Run: headless pygame with SDL's dummy video driver; simulated clock (each Clock.tick advances the game by its frame time, no real sleeping); random seed 0; keys injected as events and as key.get_pressed() state; no mouse input.
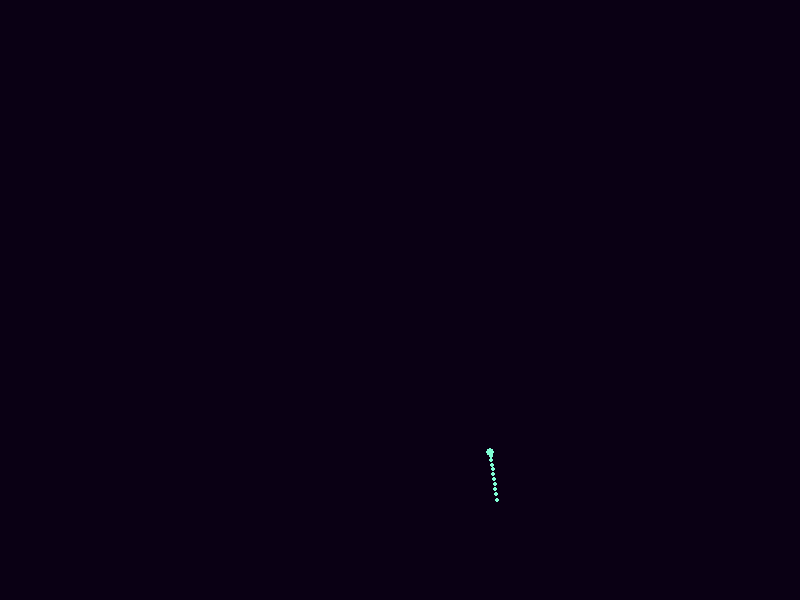
Frame 1 of 4 · flips 1–60 · no input
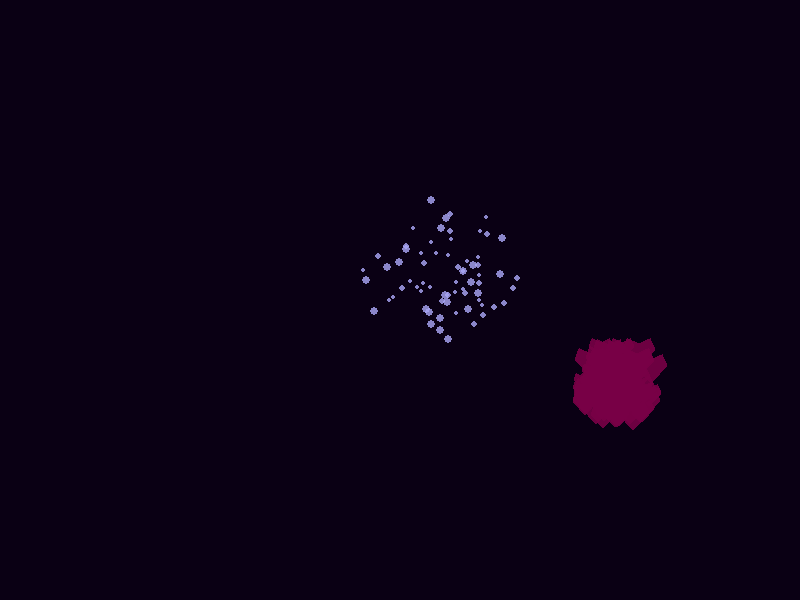
Frame 2 of 4 · flips 61–180 · tapped SPACE, RETURN · held RIGHT (→), D
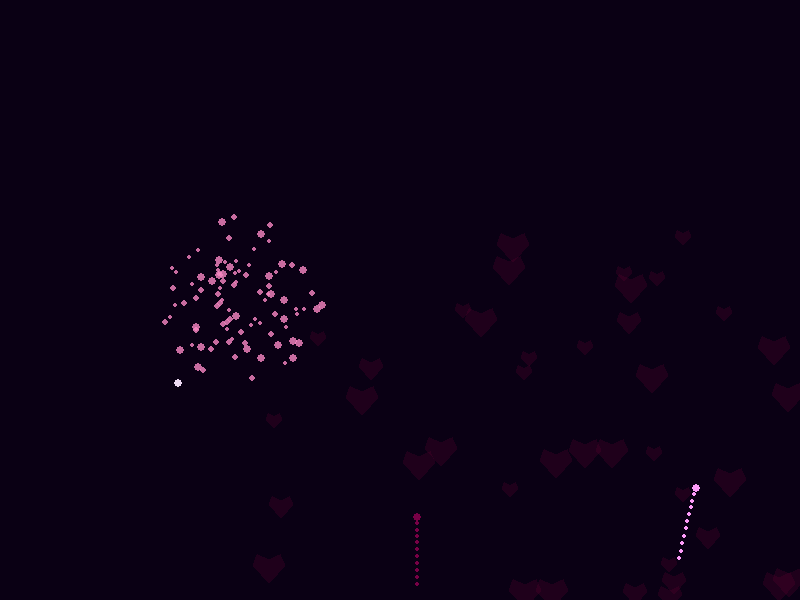
Frame 3 of 4 · flips 181–300 · held DOWN (↓), S
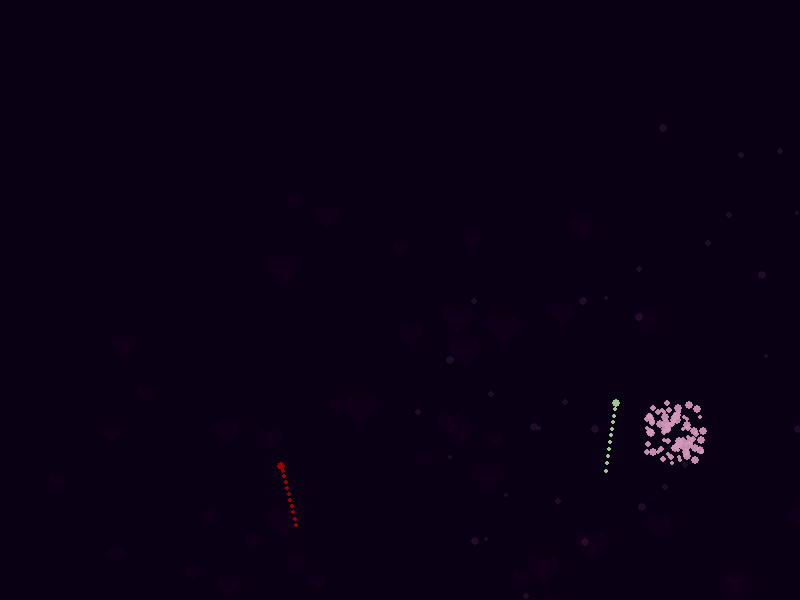
Frame 4 of 4 · flips 301–420 · held LEFT (←), A, UP (↑), W

The pygame program that drew these frames:

import pygame
import random
import math

pygame.init()

WIDTH, HEIGHT = 800, 600
screen = pygame.display.set_mode((WIDTH, HEIGHT))
pygame.display.set_caption("Melancholic Fireworks")

clock = pygame.time.Clock()

melancholic_colors = [
    (150, 0, 0),
    (100, 0, 50),
    (120, 0, 70),
    (80, 0, 80)
]

def draw_heart(surface, pos, size, color, alpha):

    heart_surface = pygame.Surface((size, size), pygame.SRCALPHA)
    
    points = [
         (size * 0.5, size * 0.25),
         (size * 0.85, size * 0.1),
         (size, size * 0.45),
         (size * 0.5, size),
         (0, size * 0.45),
         (size * 0.15, size * 0.1)
    ]
    pygame.draw.polygon(heart_surface, color + (alpha,), points)
    surface.blit(heart_surface, (int(pos[0] - size/2), int(pos[1] - size/2)))

class Particle:
    def __init__(self, x, y, color, angle, speed, is_heart=False):
        self.x = x
        self.y = y
        self.color = color
        self.angle = angle
        self.speed = speed
        self.vx = math.cos(angle) * speed
        self.vy = math.sin(angle) * speed
        self.life = 255  
        self.size = random.randint(2, 4)
        self.is_heart = is_heart
    
    def update(self):
        self.x += self.vx
        self.y += self.vy
        self.vy += 0.05  
        self.life -= 3  
    
    def draw(self, surface):
        if self.life > 0:
            alpha = max(self.life, 0)
            if self.is_heart:

                draw_heart(surface, (self.x, self.y), self.size * 8, self.color, alpha)
            else:

                s = pygame.Surface((self.size*2, self.size*2), pygame.SRCALPHA)
                pygame.draw.circle(s, self.color + (alpha,), (self.size, self.size), self.size)
                surface.blit(s, (int(self.x - self.size), int(self.y - self.size)))

class Firework:
    def __init__(self, is_heart=False):

        self.x = random.randint(100, WIDTH - 100)
        self.y = HEIGHT
        self.is_heart = is_heart

        if is_heart:
            self.color = random.choice(melancholic_colors)
        else:
            self.color = (
                random.randint(128, 255),
                random.randint(128, 255),
                random.randint(128, 255)
            )
        self.speed = random.uniform(7, 10)
        self.angle = random.uniform(-math.pi/12, math.pi/12)
        self.vx = math.sin(self.angle) * self.speed
        self.vy = -math.cos(self.angle) * self.speed
        self.exploded = False
        self.particles = []
        self.trail = []  
    
    def update(self):
        if not self.exploded:
            self.trail.append((self.x, self.y))
            if len(self.trail) > 10:
                self.trail.pop(0)
            self.x += self.vx
            self.y += self.vy
            self.vy += 0.15  
            if self.vy >= 0:
                self.explode()
        else:
            for p in self.particles:
                p.update()
            self.particles = [p for p in self.particles if p.life > 0]
    
    def explode(self):
        self.exploded = True
        num_particles = random.randint(50, 100)
        for _ in range(num_particles):
            angle = random.uniform(0, 2 * math.pi)
            speed = random.uniform(1, 5)
            self.particles.append(Particle(self.x, self.y, self.color, angle, speed, is_heart=self.is_heart))
    
    def draw(self, surface):
        if not self.exploded:
            for pos in self.trail:
                pygame.draw.circle(surface, self.color, (int(pos[0]), int(pos[1])), 2)
            pygame.draw.circle(surface, self.color, (int(self.x), int(self.y)), 4)
        else:
            for p in self.particles:
                p.draw(surface)

fireworks = []

def main():
    running = True
    while running:

        screen.fill((10, 0, 20))
        for event in pygame.event.get():
            if event.type == pygame.QUIT:
                running = False

        if random.random() < 0.02:
            if random.random() < 0.3:
                fireworks.append(Firework(is_heart=True))
            else:
                fireworks.append(Firework())

        for fw in fireworks[:]:
            fw.update()
            fw.draw(screen)
            if fw.exploded and not fw.particles:
                fireworks.remove(fw)

        pygame.display.flip()
        clock.tick(60)
    pygame.quit()

if __name__ == "__main__":
    main()
